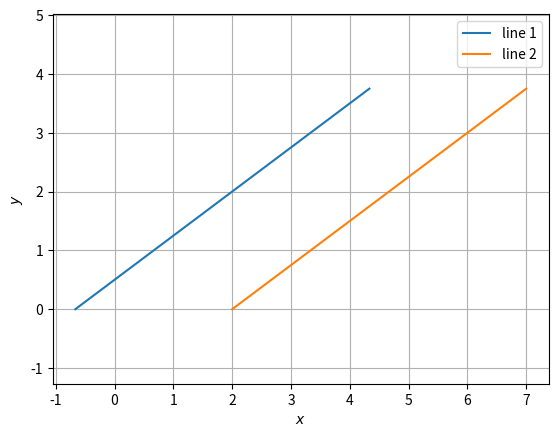

The script that saved this image:
# -*- coding: utf-8 -*-
"""Assignment3.ipynb

Automatically generated by Colaboratory.

Original file is located at
    https://colab.research.google.com/<link-removed>
"""

import numpy as np
import matplotlib.pyplot as plt
def line_icepts(n,c):
  e1 = np.array([1,0]) 
  e2 = np.array([0,1]) 
  A = c*e1/(n@e1)
  B = c*e2/(n@e2)
  return A,B
def line_dir_pt(m,A,k1,k2):
  len =20
  dim = A.shape[0]
  x_AB = np.zeros((dim,len))
  lam_1 = np.linspace(k1,k2,len)
  for i in range(len):
    temp1 = A + lam_1[i]*m
    x_AB[:,i]= temp1.T
  return x_AB
#Generate line point
#Lines
n1 = np.array([3,-4]) 
n2 = np.array([3,-4]) 
c =  np.array([-2,6]) 
g1= np.array([1,0.75])
g2= np.array([1,0.75])
 
#Intercepts
A1,B1 =  line_icepts(n1,c[0])
A2,B2 =  line_icepts(n2,c[1])
 
 
#Matrix Ranks
N=np.vstack((n1,n2))
M =np.vstack((N.T, c)).T
#M =np.vstack((n1,n2, c))
rank_N = np.linalg.matrix_rank(N)
rank_M = np.linalg.matrix_rank(M)
m,n = np.shape(N)
print(rank_M, rank_N, M)
 
#Checking for solution
if rank_N==rank_M:
  if rank_N == m:
    print("Unique Solution Exists:",np.linalg.inv(N)@c)
  else:
    print("Infinite Number of Solutions")
else:
  print("No solution")
 
##Generating all lines
k1 = 0
k2 = 5
 
x_A1B1 =  line_dir_pt(g1,A1,k1,k2)
#k1 = -4
#k2 = 4
x_A2B2 =   line_dir_pt(g2,A2,k1,k2)
#
#Plotting all lines
plt.plot(x_A1B1[0,:],x_A1B1[1,:],label='line 1')
plt.plot(x_A2B2[0,:],x_A2B2[1,:],label='line 2')
#
plt.xlabel('$x$')
plt.ylabel('$y$')
plt.legend(loc='best')
plt.grid() # minor
plt.axis('equal')